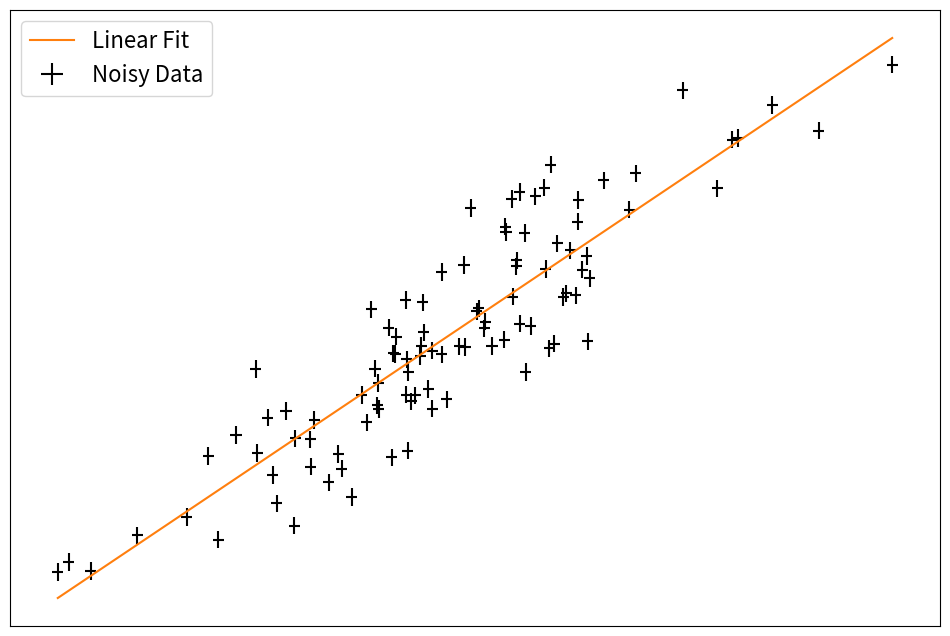

Write the Python code that produced this figure.
import numpy as np
import matplotlib.pyplot as plt
from scipy.optimize import curve_fit

np.random.seed(17)

x = sorted(np.random.normal(0, 50, 100))
y = sorted(np.random.normal(0, 50, 100) * 3)

x_eps = np.random.randn(100) * 20
y_eps = np.random.randn(100) * 20

x += x_eps + 300
y += y_eps + 300

xerr = np.ones(100) * 2
yerr = np.ones(100) + 10

def linear(x, a, b):
    return a * x + b
xx = np.linspace(x.min(), x.max(), 200)

popt, pcov = curve_fit(linear, x, y, sigma=yerr)

plt.figure(figsize=(12, 8))
plt.errorbar(x, y, xerr=xerr, yerr=yerr, color="k", fmt="none", label="Noisy Data")
plt.plot(xx, linear(xx, *popt), label=f"Linear Fit", color="C1")
plt.plot()
plt.legend(fontsize=16)
plt.xticks([])
plt.yticks([])
plt.show()
